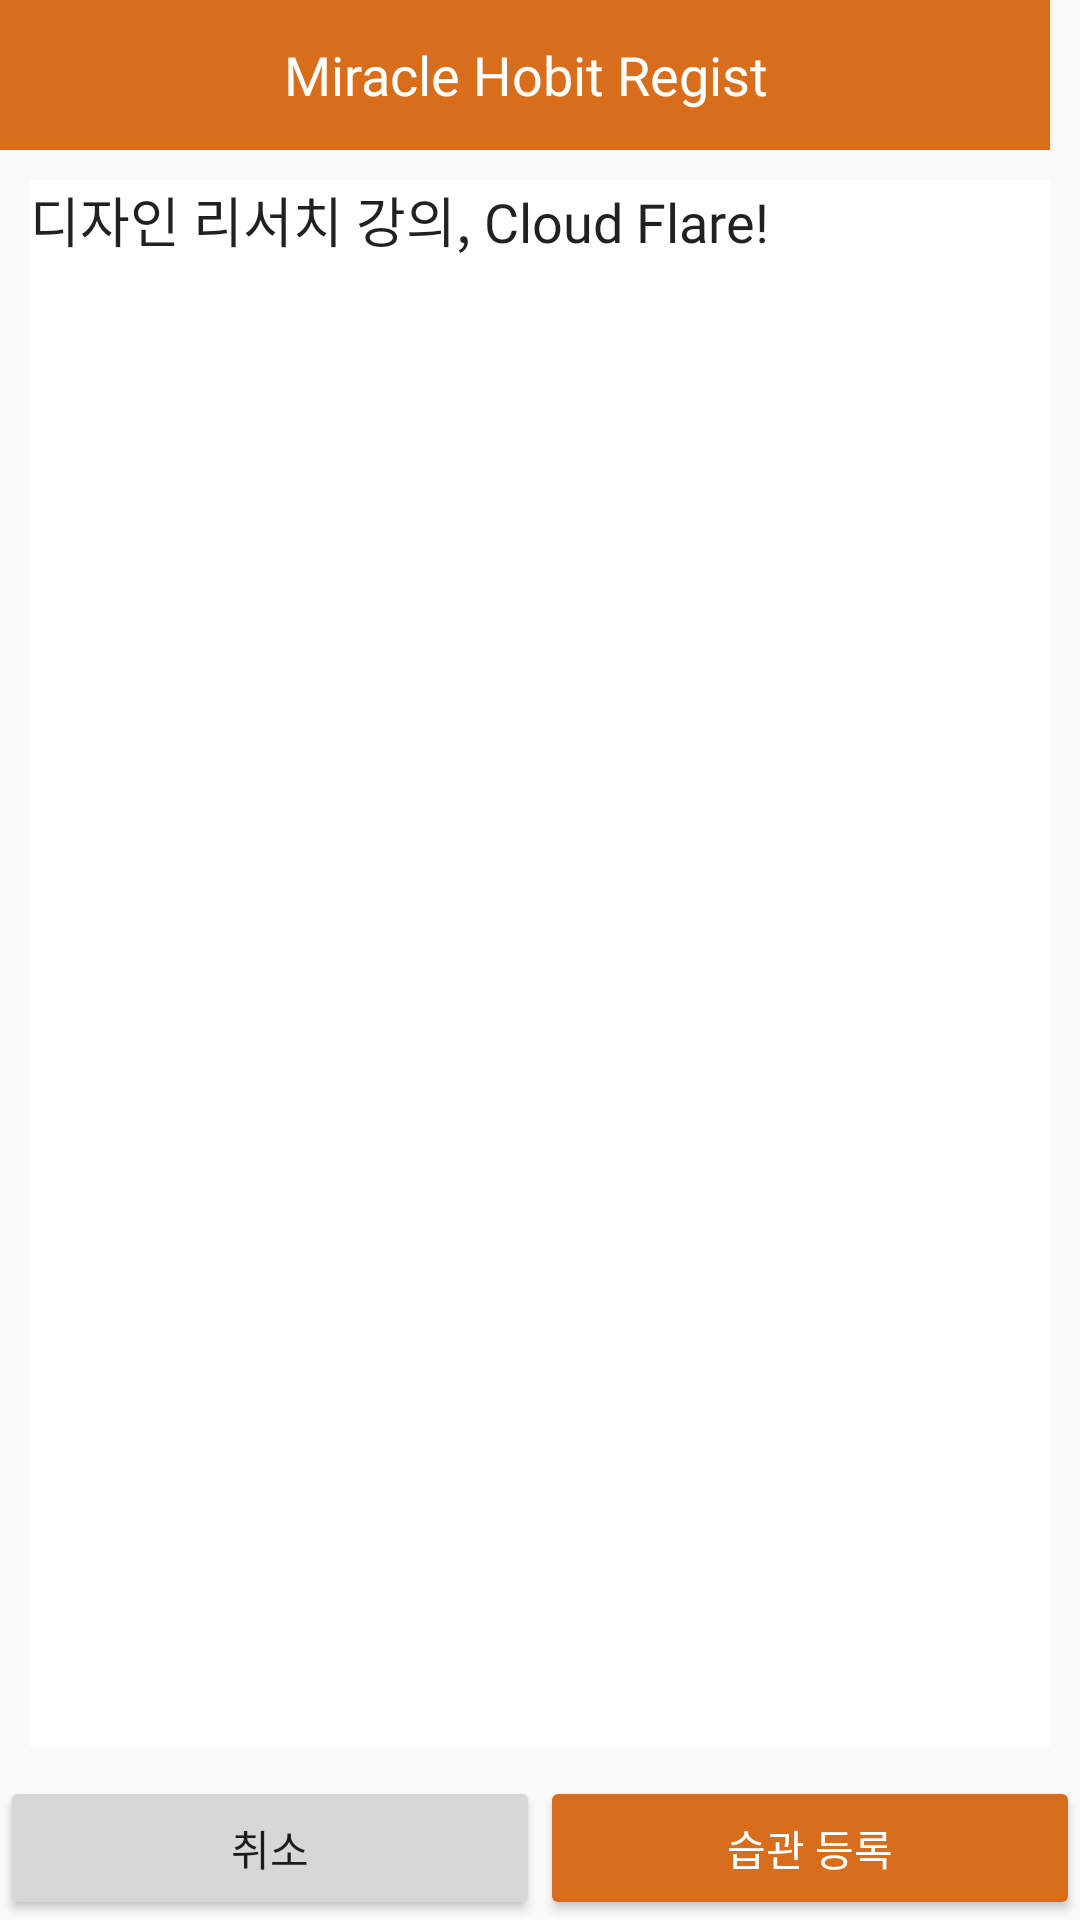

Reconstruct the res/layout file that produces this screen, plus the resources it refers to.
<!-- AndroidManifest.xml: application theme AppTheme -->
<!-- res/layout/dialog_habit_editor.xml -->
<?xml version="1.0" encoding="utf-8"?>
<LinearLayout xmlns:android="http://schemas.android.com/apk/res/android"
    xmlns:app="http://schemas.android.com/apk/res-auto"
    xmlns:tools="http://schemas.android.com/tools"
    android:layout_width="match_parent"
    android:layout_height="match_parent"
    android:gravity="top"
    android:orientation="vertical">

    <TextView
        android:id="@+id/textView4"
        android:layout_width="350dp"
        android:layout_height="50dp"
        android:background="@color/colorAccent"
        android:gravity="center_vertical"
        android:text="Miracle Hobit Regist"
        android:fontFamily="@font/nsb"
        android:textAlignment="center"
        android:textColor="#FFFFFF"
        android:textSize="18sp" />

    <EditText
        android:id="@+id/habit_editor_context"
        android:layout_width="match_parent"
        android:layout_height="100dp"
        android:layout_margin = "10dp"
        android:layout_weight="8"
        android:fontFamily="@font/nsb"
        android:background="#FFFFFF"
        android:ems="10"
        android:gravity="start|top"
        android:inputType="textMultiLine"
        android:text="디자인 리서치 강의, Cloud Flare!" />

    <LinearLayout
        android:layout_width="match_parent"
        android:layout_height="wrap_content"
        android:orientation="horizontal">

        <Button
            android:id="@+id/habit_editor_cancel"
            style="@style/Widget.AppCompat.Button"
            android:layout_width="match_parent"
            android:layout_height="wrap_content"
            android:layout_weight="1"
            android:fontFamily="@font/nsb"
            android:text="취소" />

        <Button
            android:id="@+id/habit_editor_submit"
            style="@style/Widget.AppCompat.Button.Colored"
            android:layout_width="match_parent"
            android:layout_height="wrap_content"
            android:layout_weight="1"
            android:fontFamily="@font/nsb"
            android:text="습관 등록" />

    </LinearLayout>

</LinearLayout>
<!-- resources referenced by this layout -->
<resources>
  <color name="colorAccent">#D86D1B</color>
  <style name="AppTheme" parent="Theme.AppCompat.Light.DarkActionBar">
          
          <item name="colorPrimary">@color/colorPrimary</item>
          <item name="colorPrimaryDark">@color/colorPrimaryDark</item>
          <item name="colorAccent">@color/colorAccent</item>
          <item name="android:statusBarColor">@color/colorAccent</item>
      </style>
  <color name="colorPrimary">#008577</color>
  <color name="colorPrimaryDark">#00574B</color>
</resources>
